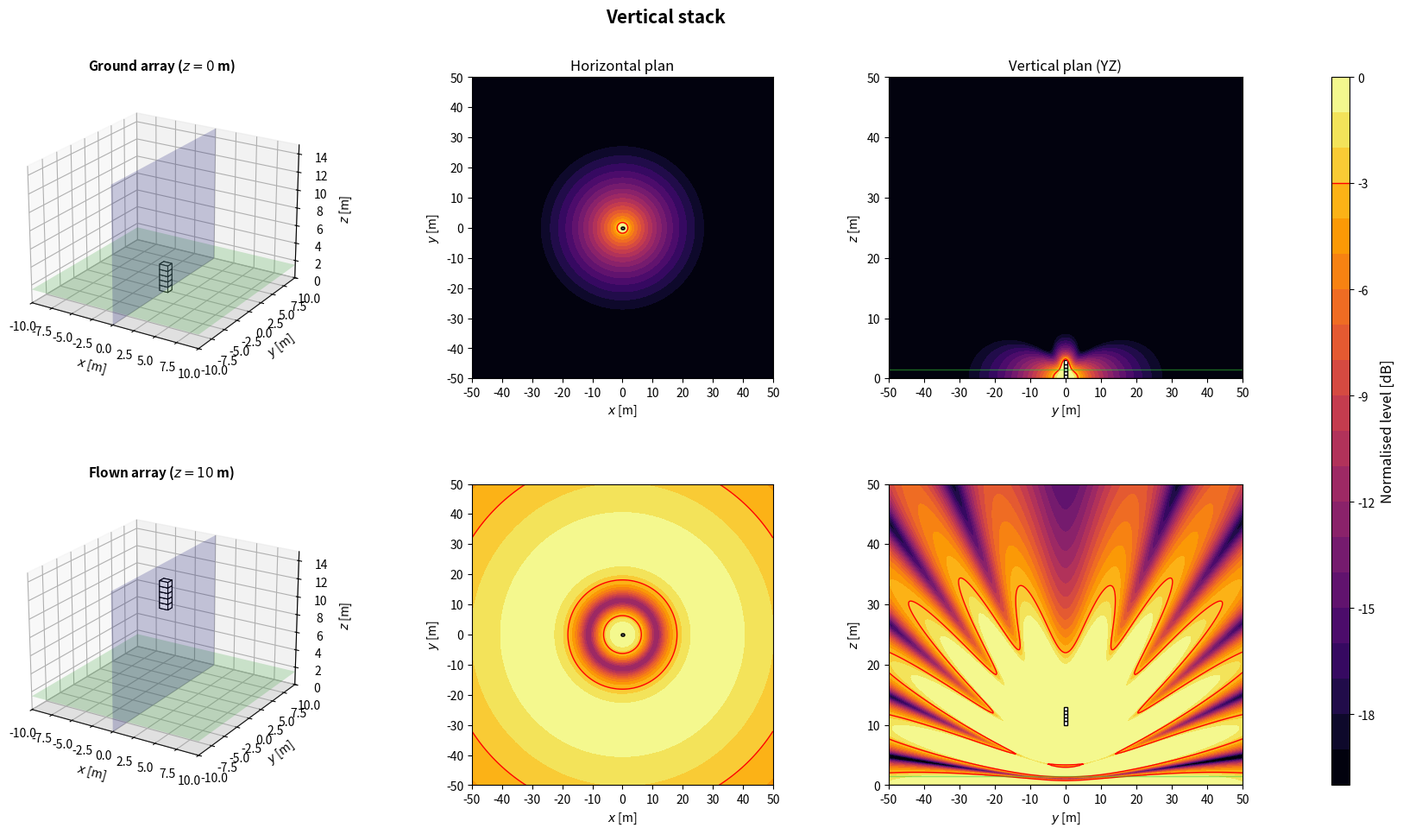

Python code for this plot:
import numpy as np
import matplotlib.pyplot as plt
from matplotlib.patches import Rectangle
from matplotlib.transforms import Affine2D
from mpl_toolkits.mplot3d.art3d import Poly3DCollection

plt.close('all')

# ============================================================
# 1. GLOBAL PARAMETERS
# ============================================================
c = 343
rho = 1.2
f = 80
Q = 1e-3
k = 2*np.pi*f/c
z_obs = 1.5
z_ground = 0
z_flown = 10
sub_w = 1.0
sub_d = 0.8
sub_h = 0.6
evaluation_margin = 0.5
target = -3
level_min, level_max = -20, 0
levels = np.linspace(level_min, level_max, 21)
N_xy, N_vertical = 350, 260  # Increase to 500 if needed
x = np.linspace(-50, 50, N_xy)
y = np.linspace(-50, 50, N_xy)
z = np.linspace(0, 50, N_vertical)
X, Y = np.meshgrid(x, y)
Y_yz, Z_yz = np.meshgrid(y, z)
x_slice = 0

# ============================================================
# 2. ARRAY GEOMETRIES (x, y, z, rotation in degrees)
# ============================================================
def source(xs, ys, zs=0, angle=0):
    return (float(xs), float(ys), float(zs), float(angle))


def geometries():
    configs = {}

    configs['Vertical stack'] = [source(0, 0, sub_h/2+i*sub_h) for i in range(5)]

    return configs

# ============================================================
# 3. ACOUSTIC MODEL: MONOPOLES + RIGID GROUND IMAGE
# ============================================================
def monopole_field(A, B, C, xs, ys, zs):
    rd = np.maximum(np.sqrt((A-xs)**2 + (B-ys)**2 + (C-zs)**2), 0.05)
    ri = np.maximum(np.sqrt((A-xs)**2 + (B-ys)**2 + (C+zs)**2), 0.05)
    return 1j*rho*c*k*Q/(4*np.pi)*(np.exp(-1j*k*rd)/rd + np.exp(-1j*k*ri)/ri)


def pressure_xy(sources):
    p = np.zeros_like(X, dtype=complex)
    for xs, ys, zs, angle in sources:
        p += monopole_field(X, Y, z_obs, xs, ys, zs)
    return p


def pressure_yz(sources):
    p = np.zeros_like(Y_yz, dtype=complex)
    for xs, ys, zs, angle in sources:
        p += monopole_field(x_slice, Y_yz, Z_yz, xs, ys, zs)
    return p


def source_positions(base, flown):
    # Stacked configuration uses box-centre heights; other arrays use z=0 or z=10.
    if len(base) == 5 and all(np.isclose(s[0], 0) and np.isclose(s[1], 0) for s in base):
        return [source(xs, ys, zs+(z_flown if flown else 0), a) for xs, ys, zs, a in base]
    return [source(xs, ys, z_flown if flown else z_ground, a) for xs, ys, zs, a in base]


def evaluation_mask(sources):
    excluded = np.zeros_like(X, dtype=bool)
    for xs, ys, zs, angle in sources:
        a = np.deg2rad(angle)
        dx = abs(sub_w*np.cos(a)) + abs(sub_d*np.sin(a))
        dy = abs(sub_w*np.sin(a)) + abs(sub_d*np.cos(a))
        excluded |= (abs(X-xs) <= dx/2+evaluation_margin) & (abs(Y-ys) <= dy/2+evaluation_margin)
    return ~excluded


def spl_maps(sources):
    p_xy = pressure_xy(sources)
    ref = np.max(np.abs(p_xy[evaluation_mask(sources)]))
    xy = 20*np.log10(np.maximum(np.abs(p_xy), 1e-12)/ref)
    yz = 20*np.log10(np.maximum(np.abs(pressure_yz(sources)), 1e-12)/ref)
    return np.clip(xy, level_min, level_max), np.clip(yz, level_min, level_max)

# ============================================================
# 4. SUBWOOFER DRAWING HELPERS
# ============================================================
def corners_2d(xs, ys, angle):
    a = np.deg2rad(angle)
    corners = np.array([[-sub_w/2, -sub_d/2], [sub_w/2, -sub_d/2], [sub_w/2, sub_d/2], [-sub_w/2, sub_d/2]])
    R = np.array([[np.cos(a), -np.sin(a)], [np.sin(a), np.cos(a)]])
    return corners @ R.T + [xs, ys]


def draw_sub_3d(ax, src):
    xs, ys, zs, angle = src
    z0 = max(0, zs-sub_h/2)
    z1 = z0+sub_h
    corners = corners_2d(xs, ys, angle)
    bottom = [[px, py, z0] for px, py in corners]
    top = [[px, py, z1] for px, py in corners]
    faces = [bottom, top] + [[bottom[i], bottom[(i+1)%4], top[(i+1)%4], top[i]] for i in range(4)]
    ax.add_collection3d(Poly3DCollection(faces, facecolors='white', edgecolors='black', linewidths=0.8))


def draw_3d_scene(ax, sources, title):
    xx = np.array([[-10, 10], [-10, 10]])
    yy = np.array([[-10, -10], [10, 10]])
    ax.plot_surface(xx, yy, np.zeros((2, 2)), color='lightgray', alpha=0.25, linewidth=0)
    ax.plot_surface(xx, yy, np.full((2, 2), z_obs), color='limegreen', alpha=0.2, linewidth=0)
    ys = np.array([[-10, 10], [-10, 10]])
    zz = np.array([[0, 0], [15, 15]])
    ax.plot_surface(np.zeros((2, 2)), ys, zz, color='blue', alpha=0.2, linewidth=0)
    for src in sources:
        draw_sub_3d(ax, src)
    ax.set_title(title, fontsize=11, fontweight='bold')
    ax.set_xlabel(r'$x$ [m]')
    ax.set_ylabel(r'$y$ [m]')
    ax.set_zlabel(r'$z$ [m]')
    ax.set_xlim(-10, 10)
    ax.set_ylim(-10, 10)
    ax.set_zlim(0, 15)
    ax.set_box_aspect((20, 20, 15))
    ax.view_init(elev=22, azim=-58)


def plot_horizontal(ax, SPL, sources, title=None):
    im = ax.contourf(X, Y, SPL, levels=levels, cmap='inferno', extend='neither')
    if SPL.min() <= target <= SPL.max():
        ax.contour(X, Y, SPL, levels=[target], colors='red', linewidths=1, linestyles='solid')
    for xs, ys, zs, angle in sources:
        rect = Rectangle((-sub_w/2, -sub_d/2), sub_w, sub_d, facecolor='white', edgecolor='black', linewidth=1)
        rect.set_transform(Affine2D().rotate_deg(angle).translate(xs, ys)+ax.transData)
        ax.add_patch(rect)
    if title:
        ax.set_title(title, fontsize=12)
    ax.set_xlabel(r'$x$ [m]')
    ax.set_ylabel(r'$y$ [m]')
    ax.set_xlim(-50, 50)
    ax.set_ylim(-50, 50)
    ax.set_xticks(np.arange(-50, 51, 10))
    ax.set_yticks(np.arange(-50, 51, 10))
    ax.set_aspect('equal')
    return im


def plot_vertical(ax, SPL, sources, title=None):
    ax.contourf(Y_yz, Z_yz, SPL, levels=levels, cmap='inferno')
    if SPL.min() <= target <= SPL.max():
        ax.contour(Y_yz, Z_yz, SPL, levels=[target], colors='red', linewidths=1, linestyles='solid')
    for xs, ys, zs, angle in sources:
        corners = corners_2d(xs, ys, angle)
        if corners[:, 0].min() <= x_slice <= corners[:, 0].max():
            ax.add_patch(Rectangle((corners[:, 1].min(), max(0, zs-sub_h/2)), np.ptp(corners[:, 1]), sub_h, facecolor='white', edgecolor='black', linewidth=1))
    ax.axhline(0, color='black', linewidth=1)
    ax.axhline(z_obs, color='limegreen', linewidth=1, alpha=0.5)
    if title:
        ax.set_title(title, fontsize=12)
    ax.set_xlabel(r'$y$ [m]')
    ax.set_ylabel(r'$z$ [m]')
    ax.set_xlim(-50, 50)
    ax.set_ylim(0, 50)
    ax.set_xticks(np.arange(-50, 51, 10))
    ax.set_yticks(np.arange(0, 51, 10))

# ============================================================
# 5. FIGURES: ONE PER CONFIGURATION, TWO HEIGHTS
# ============================================================
def simulate_configuration(name, base):
    ground = source_positions(base, flown=False)
    flown = source_positions(base, flown=True)
    spl_ground_xy, spl_ground_yz = spl_maps(ground)
    spl_flown_xy, spl_flown_yz = spl_maps(flown)

    fig = plt.figure(figsize=(18, 10))
    fig.suptitle(name, fontsize=15, fontweight='bold')
    gs = fig.add_gridspec(2, 4, width_ratios=[1.1, 1, 1, 0.05], left=0.05, right=0.94, bottom=0.08, top=0.90, wspace=0.32, hspace=0.35)
    ax3d_g = fig.add_subplot(gs[0, 0], projection='3d')
    axxy_g = fig.add_subplot(gs[0, 1])
    axyz_g = fig.add_subplot(gs[0, 2])
    ax3d_f = fig.add_subplot(gs[1, 0], projection='3d')
    axxy_f = fig.add_subplot(gs[1, 1])
    axyz_f = fig.add_subplot(gs[1, 2])
    cax = fig.add_subplot(gs[:, 3])

    draw_3d_scene(ax3d_g, ground, r'Ground array ($z=0$ m)')
    im = plot_horizontal(axxy_g, spl_ground_xy, ground, 'Horizontal plan')
    plot_vertical(axyz_g, spl_ground_yz, ground, 'Vertical plan (YZ)')
    draw_3d_scene(ax3d_f, flown, r'Flown array ($z=10$ m)')
    plot_horizontal(axxy_f, spl_flown_xy, flown)
    plot_vertical(axyz_f, spl_flown_yz, flown)

    cbar = fig.colorbar(im, cax=cax)
    cbar.set_label('Normalised level [dB]', fontsize=12)
    cbar.ax.axhline(target, color='red', linewidth=1, linestyle='solid')
    return fig

# ============================================================
# 6. RUN CONFIGURATION
# ============================================================
if __name__ == '__main__':
    name = 'Vertical stack'
    print('Simulating:', name)
    simulate_configuration(name, geometries()[name])
    plt.show()
